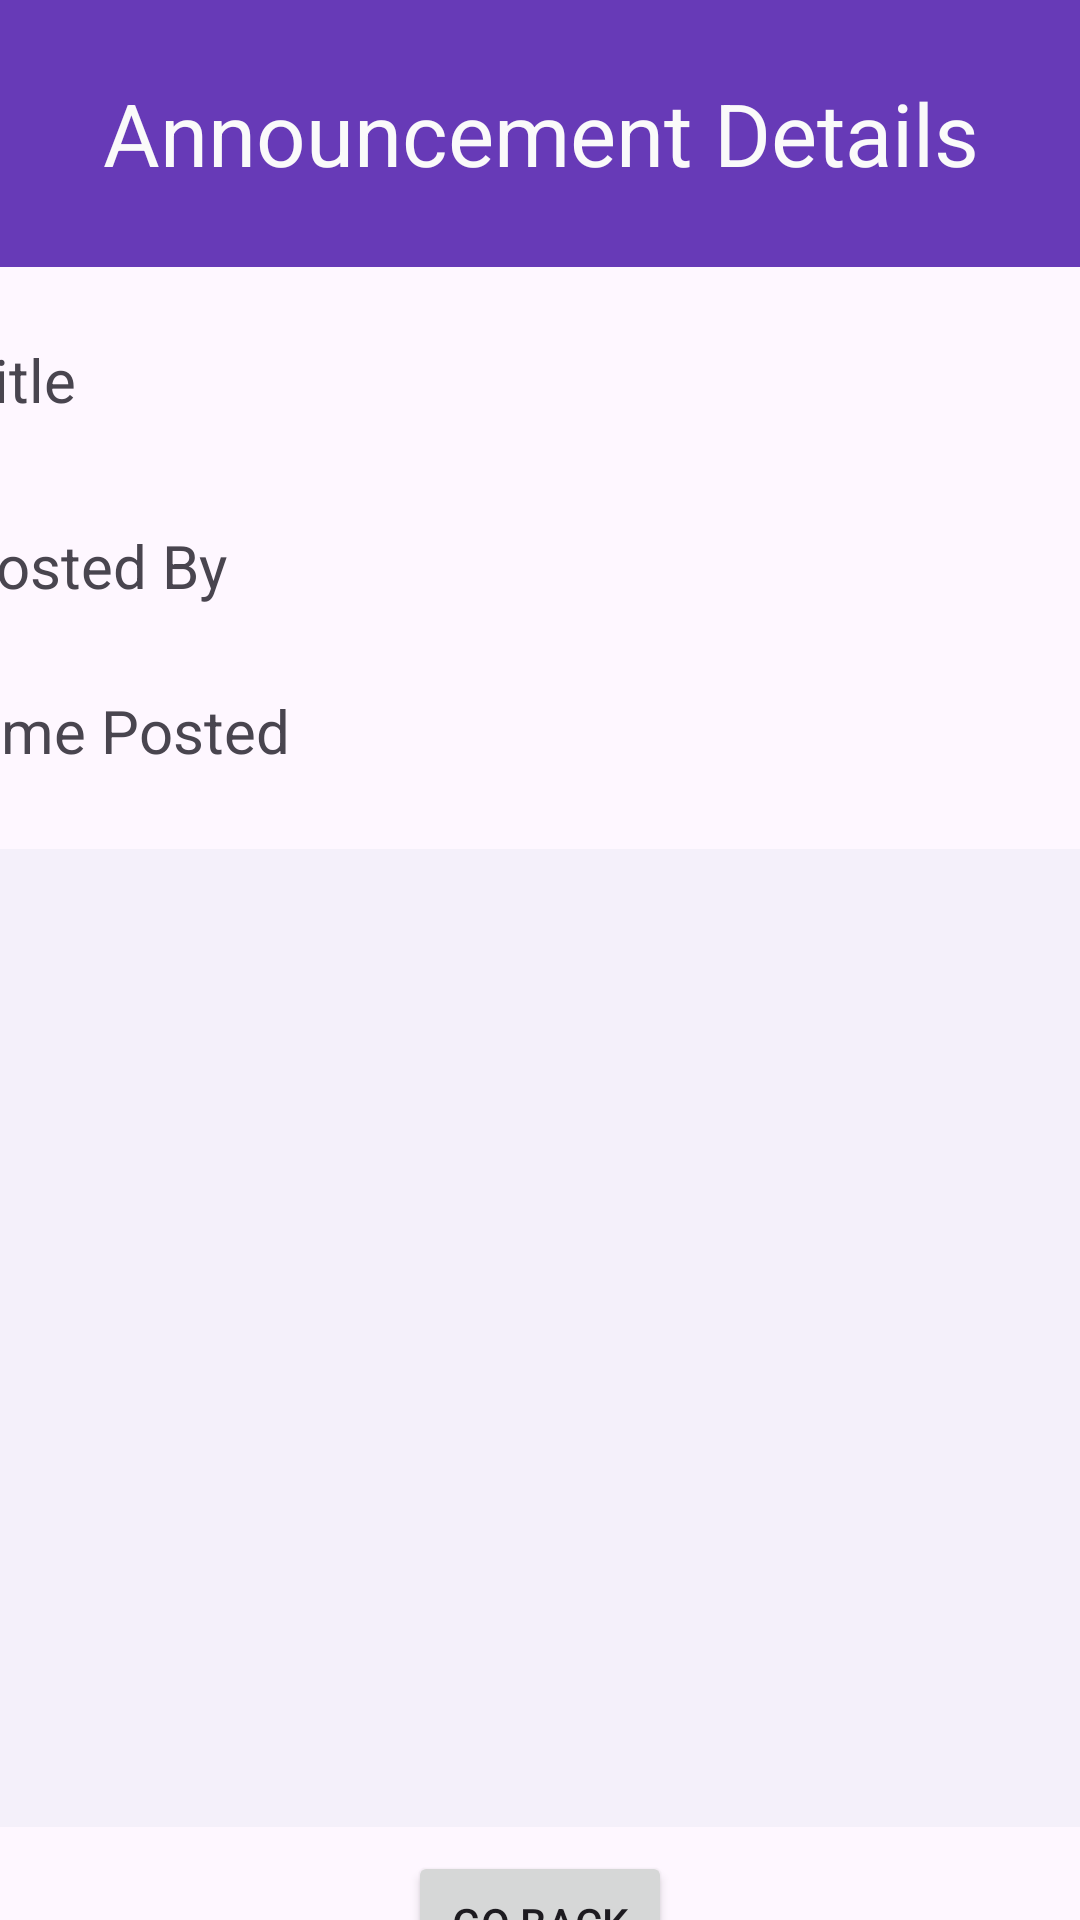

Write the Android layout XML for this screen, with the resource values it uses.
<!-- AndroidManifest.xml: application theme Theme.B07ProjectApp -->
<!-- res/layout/activity_student_announcement_detail.xml -->
<?xml version="1.0" encoding="utf-8"?>
<androidx.constraintlayout.widget.ConstraintLayout xmlns:android="http://schemas.android.com/apk/res/android"
    xmlns:app="http://schemas.android.com/apk/res-auto"
    xmlns:tools="http://schemas.android.com/tools"
    android:layout_width="match_parent"
    android:layout_height="match_parent"
    tools:context=".StudentAnnouncementDetail">

    <TextView
        android:id="@+id/StdtextView"
        android:layout_width="412dp"
        android:layout_height="89dp"
        android:background="#673AB7"
        android:gravity="center"
        android:text="Announcement Details"
        android:textColor="#FAFAFA"
        android:textSize="29sp"
        app:layout_constraintEnd_toEndOf="parent"
        app:layout_constraintStart_toStartOf="parent"
        app:layout_constraintTop_toTopOf="parent" />

    <TextView
        android:id="@+id/StdTitleAnnounce"
        android:layout_width="389dp"
        android:layout_height="62dp"
        android:layout_marginTop="24dp"
        android:text="Title"
        android:textSize="20sp"
        app:layout_constraintEnd_toEndOf="parent"
        app:layout_constraintStart_toStartOf="parent"
        app:layout_constraintTop_toBottomOf="@+id/StdtextView" />

    <TextView
        android:id="@+id/StdPoster"
        android:layout_width="389dp"
        android:layout_height="55dp"
        android:text="Posted By"
        android:textSize="20sp"
        app:layout_constraintEnd_toEndOf="parent"
        app:layout_constraintStart_toStartOf="parent"
        app:layout_constraintTop_toBottomOf="@+id/StdTitleAnnounce" />

    <TextView
        android:id="@+id/StdContent"
        android:layout_width="415dp"
        android:layout_height="326dp"
        android:background="#F4F0FA"
        android:inputType="textMultiLine"
        android:paddingLeft="8dp"
        android:paddingRight="8dp"
        android:textSize="20sp"
        app:layout_constraintEnd_toEndOf="parent"
        app:layout_constraintStart_toStartOf="parent"
        app:layout_constraintTop_toBottomOf="@+id/StdTimePost" />

    <TextView
        android:id="@+id/StdTimePost"
        android:layout_width="394dp"
        android:layout_height="53dp"
        android:text="Time Posted"
        android:textSize="20sp"
        app:layout_constraintEnd_toEndOf="parent"
        app:layout_constraintStart_toStartOf="parent"
        app:layout_constraintTop_toBottomOf="@+id/StdPoster" />

    <Button
        android:id="@+id/Stdbutton14"
        android:layout_width="wrap_content"
        android:layout_height="wrap_content"
        android:layout_marginTop="8dp"
        android:onClick="onClickStudentAnnounceDetailGoBack"
        android:text="Go Back"
        app:layout_constraintBottom_toBottomOf="parent"
        app:layout_constraintEnd_toEndOf="parent"
        app:layout_constraintStart_toStartOf="parent"
        app:layout_constraintTop_toBottomOf="@+id/StdContent"
        app:layout_constraintVertical_bias="0.0" />

</androidx.constraintlayout.widget.ConstraintLayout>
<!-- resources referenced by this layout -->
<resources>
  <style name="Theme.B07ProjectApp" parent="Base.Theme.B07ProjectApp" />
  <style name="Base.Theme.B07ProjectApp" parent="Theme.Material3.DayNight.NoActionBar">
          
          
      </style>
</resources>
